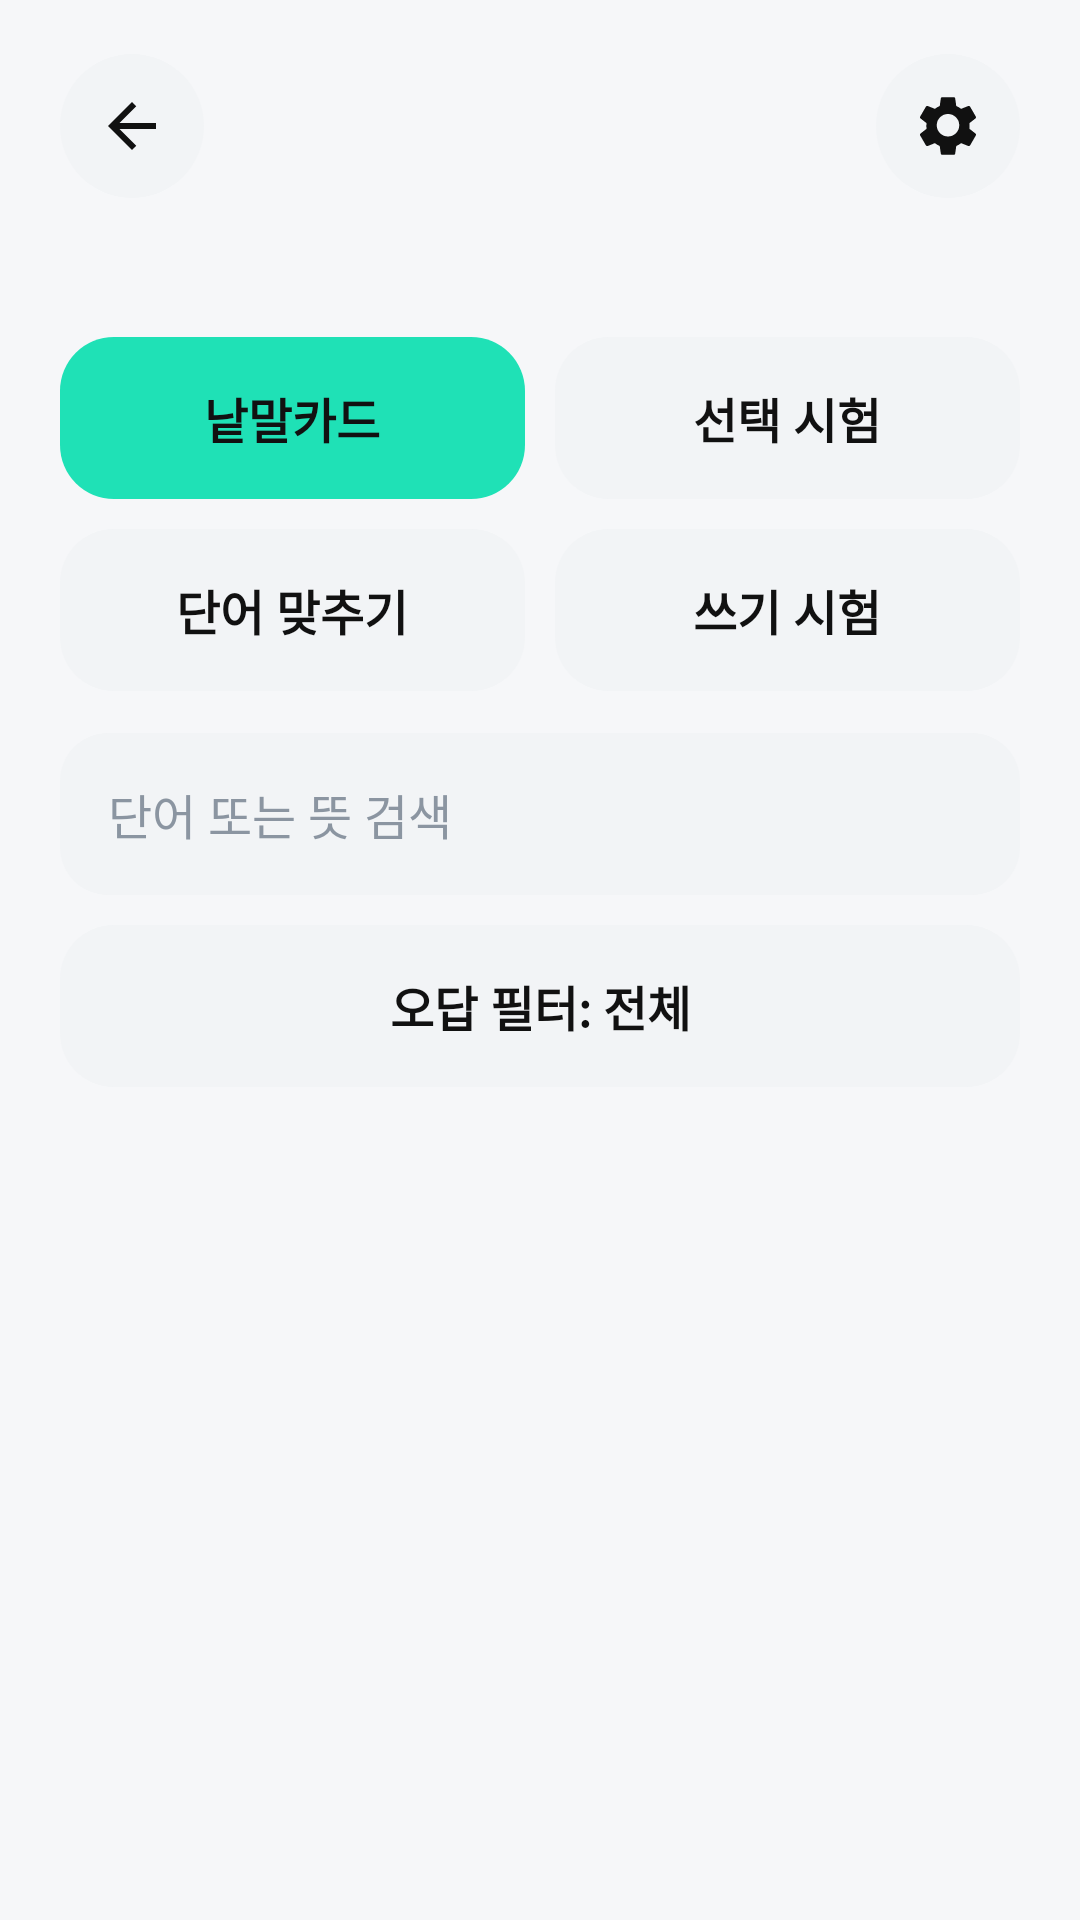

The Android layout XML behind this screen, and the referenced resources:
<!-- AndroidManifest.xml: application theme AppTheme -->
<!-- res/layout/header_book_detail.xml -->
<?xml version="1.0" encoding="utf-8"?>
<LinearLayout xmlns:android="http://schemas.android.com/apk/res/android"
    android:layout_width="match_parent"
    android:layout_height="wrap_content"
    android:orientation="vertical"
    android:paddingStart="20dp"
    android:paddingTop="18dp"
    android:paddingEnd="20dp"
    android:paddingBottom="10dp">

    <LinearLayout
        android:layout_width="match_parent"
        android:layout_height="wrap_content"
        android:gravity="center_vertical"
        android:orientation="horizontal">

        <ImageButton
            android:id="@+id/detailBackButton"
            android:layout_width="48dp"
            android:layout_height="48dp"
            android:background="@drawable/bg_icon_button"
            android:contentDescription="@string/ui_96dd037a45f9"
            android:padding="13dp"
            android:src="@drawable/ic_arrow_back" />

        <TextView
            android:id="@+id/detailBookTitle"
            style="@style/TopBarTitle"
            android:layout_width="0dp"
            android:layout_height="wrap_content"
            android:layout_marginStart="12dp"
            android:layout_weight="1"
            android:ellipsize="end"
            android:maxLines="2" />

        <ImageButton
            android:id="@+id/bookSettingsButton"
            android:layout_width="48dp"
            android:layout_height="48dp"
            android:background="@drawable/bg_icon_button"
            android:contentDescription="@string/ui_a10692c5080e"
            android:padding="13dp"
            android:src="@drawable/ic_settings" />
    </LinearLayout>

    <TextView
        android:id="@+id/detailBookStats"
        style="@style/BodyText"
        android:layout_width="match_parent"
        android:layout_height="wrap_content"
        android:layout_marginTop="8dp" />

    <LinearLayout
        android:layout_width="match_parent"
        android:layout_height="wrap_content"
        android:layout_marginTop="18dp"
        android:orientation="vertical">
        <LinearLayout android:layout_width="match_parent" android:layout_height="wrap_content" android:orientation="horizontal">
            <Button android:id="@+id/flashcardButton" style="@style/PrimaryButton" android:layout_width="0dp" android:layout_height="wrap_content" android:layout_weight="1" android:layout_marginEnd="5dp" android:text="@string/ui_0c05149c1c40" />
            <Button android:id="@+id/quizButton" style="@style/SecondaryButton" android:layout_width="0dp" android:layout_height="wrap_content" android:layout_weight="1" android:layout_marginStart="5dp" android:text="@string/book_action_choice_exam" />
        </LinearLayout>
        <LinearLayout android:layout_width="match_parent" android:layout_height="wrap_content" android:layout_marginTop="10dp" android:orientation="horizontal">
            <Button android:id="@+id/matchingButton" style="@style/SecondaryButton" android:layout_width="0dp" android:layout_height="wrap_content" android:layout_weight="1" android:layout_marginEnd="5dp" android:text="@string/book_action_word_matching" />
            <Button android:id="@+id/writingQuizButton" style="@style/SecondaryButton" android:layout_width="0dp" android:layout_height="wrap_content" android:layout_weight="1" android:layout_marginStart="5dp" android:text="@string/writing_exam" />
        </LinearLayout>
    </LinearLayout>

    <EditText
        android:id="@+id/searchInput"
        style="@style/InputField"
        android:layout_width="match_parent"
        android:layout_height="wrap_content"
        android:layout_marginTop="14dp"
        android:hint="@string/ui_bc2fc68c4742"
        android:imeOptions="actionDone"
        android:singleLine="true" />

    <Button
        android:id="@+id/wrongFilterButton"
        style="@style/SecondaryButton"
        android:layout_width="match_parent"
        android:layout_height="wrap_content"
        android:layout_marginTop="10dp"
        android:text="@string/ui_bbe9bca07617" />

    <TextView
        android:id="@+id/filterResultText"
        style="@style/CaptionText"
        android:layout_width="match_parent"
        android:layout_height="wrap_content"
        android:layout_marginTop="8dp"
        android:paddingBottom="4dp" />
</LinearLayout>
<!-- resources referenced by this layout -->
<resources>
  <!-- drawable bg_icon_button (drawable) -->
  <?xml version="1.0" encoding="utf-8"?>
  <ripple xmlns:android="http://schemas.android.com/apk/res/android" android:color="#16111111">
      <item>
          <shape android:shape="oval">
              <solid android:color="@color/surface_alt" />
          </shape>
      </item>
  </ripple>
  <!-- drawable ic_arrow_back (drawable) -->
  <vector xmlns:android="http://schemas.android.com/apk/res/android"
      android:width="24dp"
      android:height="24dp"
      android:viewportWidth="24"
      android:viewportHeight="24">
      <path
          android:fillColor="@color/text_primary"
          android:pathData="M20,11H7.83l5.59,-5.59L12,4l-8,8 8,8 1.42,-1.41L7.83,13H20v-2z" />
  </vector>
  <string name="book_action_choice_exam">선택 시험</string>
  <string name="book_action_word_matching">단어 맞추기</string>
  <string name="ui_0c05149c1c40">낱말카드</string>
  <string name="ui_96dd037a45f9">뒤로 가기</string>
  <string name="ui_a10692c5080e">단어장 설정</string>
  <string name="ui_bbe9bca07617">오답 필터: 전체</string>
  <string name="ui_bc2fc68c4742">단어 또는 뜻 검색</string>
  <string name="writing_exam">쓰기 시험</string>
  <style name="BodyText">
          <item name="android:textSize">15sp</item>
          <item name="android:textColor">@color/text_secondary</item>
      </style>
  <style name="CaptionText">
          <item name="android:textSize">13sp</item>
          <item name="android:textColor">@color/text_tertiary</item>
      </style>
  <style name="TopBarTitle">
          <item name="android:fontFamily">sans-serif</item>
          <item name="android:textSize">20sp</item>
          <item name="android:textStyle">bold</item>
          <item name="android:textColor">@color/text_primary</item>
      </style>
  <style name="AppTheme" parent="android:style/Theme.Material.Light.NoActionBar">
          <item name="android:fontFamily">sans-serif</item>
          <item name="android:colorAccent">@color/primary</item>
          <item name="android:windowBackground">@color/background</item>
          <item name="android:statusBarColor">@color/surface</item>
          <item name="android:navigationBarColor">@color/surface</item>
          <item name="android:windowLightStatusBar">true</item>
          <item name="android:windowActionModeOverlay">true</item>
      </style>
  <color name="surface_alt">#F2F4F6</color>
  <color name="text_primary">#111111</color>
  <color name="text_secondary">#6B7684</color>
  <color name="text_tertiary">#8B95A1</color>
  <!-- drawable bg_button_primary (drawable) -->
  <?xml version="1.0" encoding="utf-8"?>
  <ripple xmlns:android="http://schemas.android.com/apk/res/android" android:color="#22111111">
      <item>
          <shape android:shape="rectangle">
              <solid android:color="@color/primary" />
              <corners android:radius="18dp" />
              <padding android:left="18dp" android:top="14dp" android:right="18dp" android:bottom="14dp" />
          </shape>
      </item>
  </ripple>
  <!-- drawable bg_button_secondary (drawable) -->
  <?xml version="1.0" encoding="utf-8"?>
  <ripple xmlns:android="http://schemas.android.com/apk/res/android" android:color="#16111111">
      <item>
          <shape android:shape="rectangle">
              <solid android:color="@color/surface_alt" />
              <corners android:radius="18dp" />
              <padding android:left="18dp" android:top="14dp" android:right="18dp" android:bottom="14dp" />
          </shape>
      </item>
  </ripple>
  <color name="primary">#1FE1B6</color>
  <color name="background">#F6F7F9</color>
  <color name="surface">#FFFFFF</color>
</resources>
